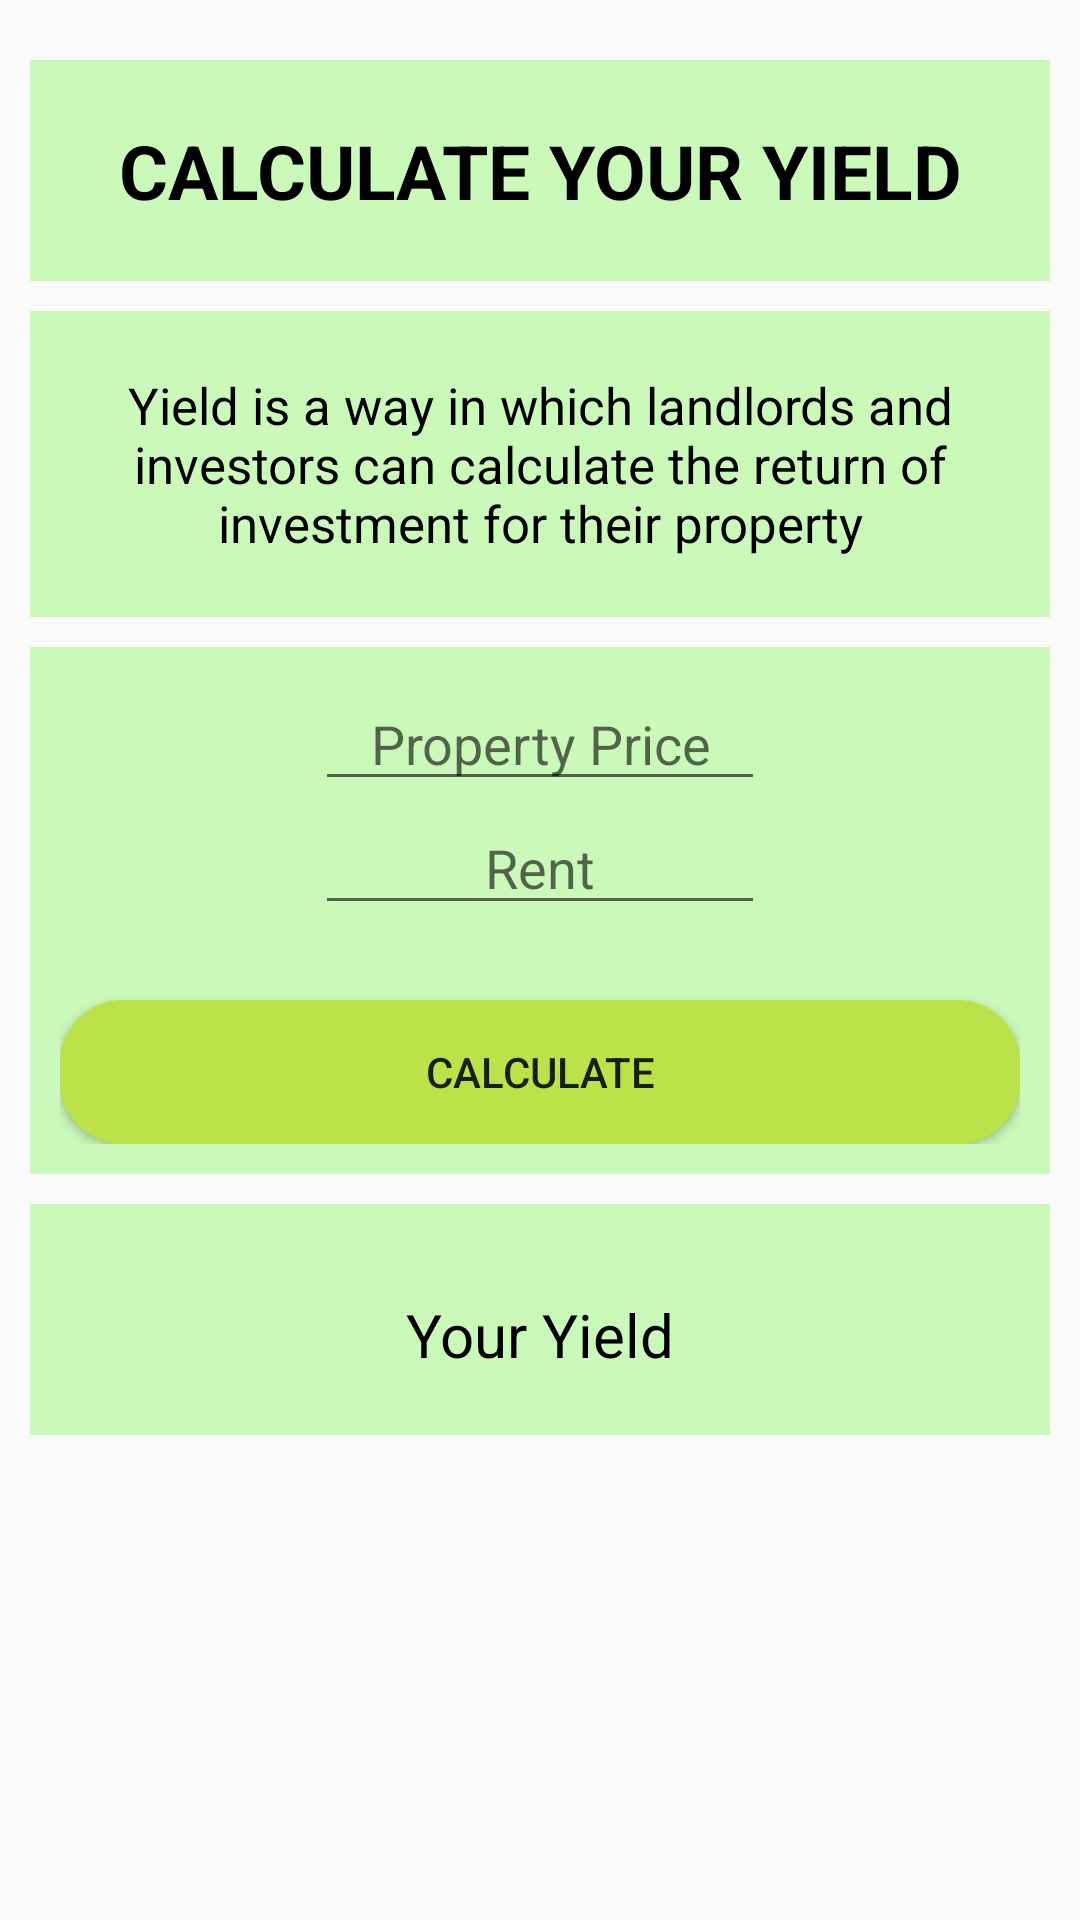

The Android layout XML behind this screen, and the referenced resources:
<!-- AndroidManifest.xml: application theme AppTheme -->
<!-- res/layout/activity_yield.xml -->
<?xml version="1.0" encoding="utf-8"?>
<ScrollView xmlns:android="http://schemas.android.com/apk/res/android"
    xmlns:app="http://schemas.android.com/apk/res-auto"
    xmlns:tools="http://schemas.android.com/tools"
    android:layout_width="match_parent"
    android:layout_height="match_parent"
    android:orientation="vertical"
    android:padding="10dp"
    tools:context="com.example.ramee.firebase.Activities.YieldActivity">

    <LinearLayout
        android:layout_width="match_parent"
        android:layout_height="match_parent"
        android:orientation="vertical">

    <LinearLayout
        android:layout_width="match_parent"
        android:layout_height="wrap_content"
        android:orientation="vertical"
        android:background="@color/testing"
        android:padding="10dp"
        android:layout_marginTop="10dp">

        <TextView
            android:layout_width="match_parent"
            android:layout_height="wrap_content"
            android:text="Calculate Your Yield"
            android:textSize="25dp"
            android:gravity="center"
            android:layout_marginBottom="10dp"
            android:layout_marginTop="10dp"
            android:textColor="@color/black"
            android:textStyle="bold"
            android:textAllCaps="true"/>


    </LinearLayout>

    <LinearLayout
        android:layout_width="match_parent"
        android:layout_height="wrap_content"
        android:orientation="vertical"
        android:background="@color/testing"
        android:padding="10dp"
        android:layout_marginTop="10dp">

        <TextView
            android:layout_width="match_parent"
            android:layout_height="wrap_content"
            android:text="@string/yield_info"
            android:textSize="17sp"
            android:gravity="center"
            android:layout_marginBottom="10dp"
            android:layout_marginTop="10dp"
            android:textColor="@color/black"/>


    </LinearLayout>



    <LinearLayout
        android:layout_width="match_parent"
        android:layout_height="wrap_content"
        android:orientation="vertical"
        android:background="@color/testing"
        android:padding="10dp"
        android:layout_marginTop="10dp">

        <EditText
            android:layout_width="150dp"
            android:layout_height="wrap_content"
            android:hint="Property Price"
            android:layout_gravity="center"
            android:textAlignment="center"
            android:id="@+id/editTextPropertyPrice"
            android:inputType="number"/>

        <EditText
            android:layout_width="150dp"
            android:layout_height="wrap_content"
            android:hint="Rent"
            android:layout_gravity="center"
            android:textAlignment="center"
            android:id="@+id/editTextRental"
            android:layout_below="@+id/editTextPropertyPrice"
            android:inputType="number"
            android:layout_marginBottom="25dp"/>

        <Button
            android:layout_width="match_parent"
            android:layout_height="wrap_content"
            android:id="@+id/buttonAddSum"
            android:text="Calculate"
            android:layout_below="@+id/editTextRental"
            android:background="@drawable/btn_background"/>

    </LinearLayout>

        <LinearLayout
            android:layout_width="match_parent"
            android:layout_height="wrap_content"
            android:orientation="vertical"
            android:background="@color/testing"
            android:padding="10dp"
            android:layout_marginTop="10dp">

        <TextView
            android:layout_width="match_parent"
            android:layout_height="wrap_content"
            android:id="@+id/tvYieldSum"
            android:layout_below="@+id/buttonAddSum"
            android:gravity="center_horizontal"
            android:text="Your Yield"
            android:layout_marginTop="10dp"
            android:padding="10dp"
            android:textSize="20sp"
            android:textColor="@color/black"/>
    </LinearLayout>

    </LinearLayout>

</ScrollView>
<!-- resources referenced by this layout -->
<resources>
  <color name="black">#000</color>
  <color name="testing">#CBF9B9</color>
  <!-- drawable btn_background (drawable-mdpi) -->
  <?xml version="1.0" encoding="utf-8"?>
  <shape xmlns:android="http://schemas.android.com/apk/res/android">
  
      <stroke
          android:width="2dp"
          android:color="@color/dashboard_6"/>
  
      <corners
          android:radius="20dp"/>
  
      <padding
          android:left="2dp"
          android:right="2dp"
          android:top="2dp"
          android:bottom="2dp"/>
      <solid android:color="@color/dashboard_6"/>
  </shape>
  <string name="yield_info">Yield is a way in which landlords and investors can calculate the return of investment for their property</string>
  <style name="AppTheme" parent="Theme.AppCompat.Light.DarkActionBar">
          
          <item name="colorPrimary">@color/lime_dark</item>
          <item name="colorPrimaryDark">@color/colorPrimaryDark</item>
          <item name="colorAccent">@color/colorAccent</item>
      </style>
  <color name="dashboard_6">#BCE24A</color>
  <color name="lime_dark">#9dbf35</color>
  <color name="colorPrimaryDark">#009688</color>
  <color name="colorAccent">#048b7a</color>
</resources>
